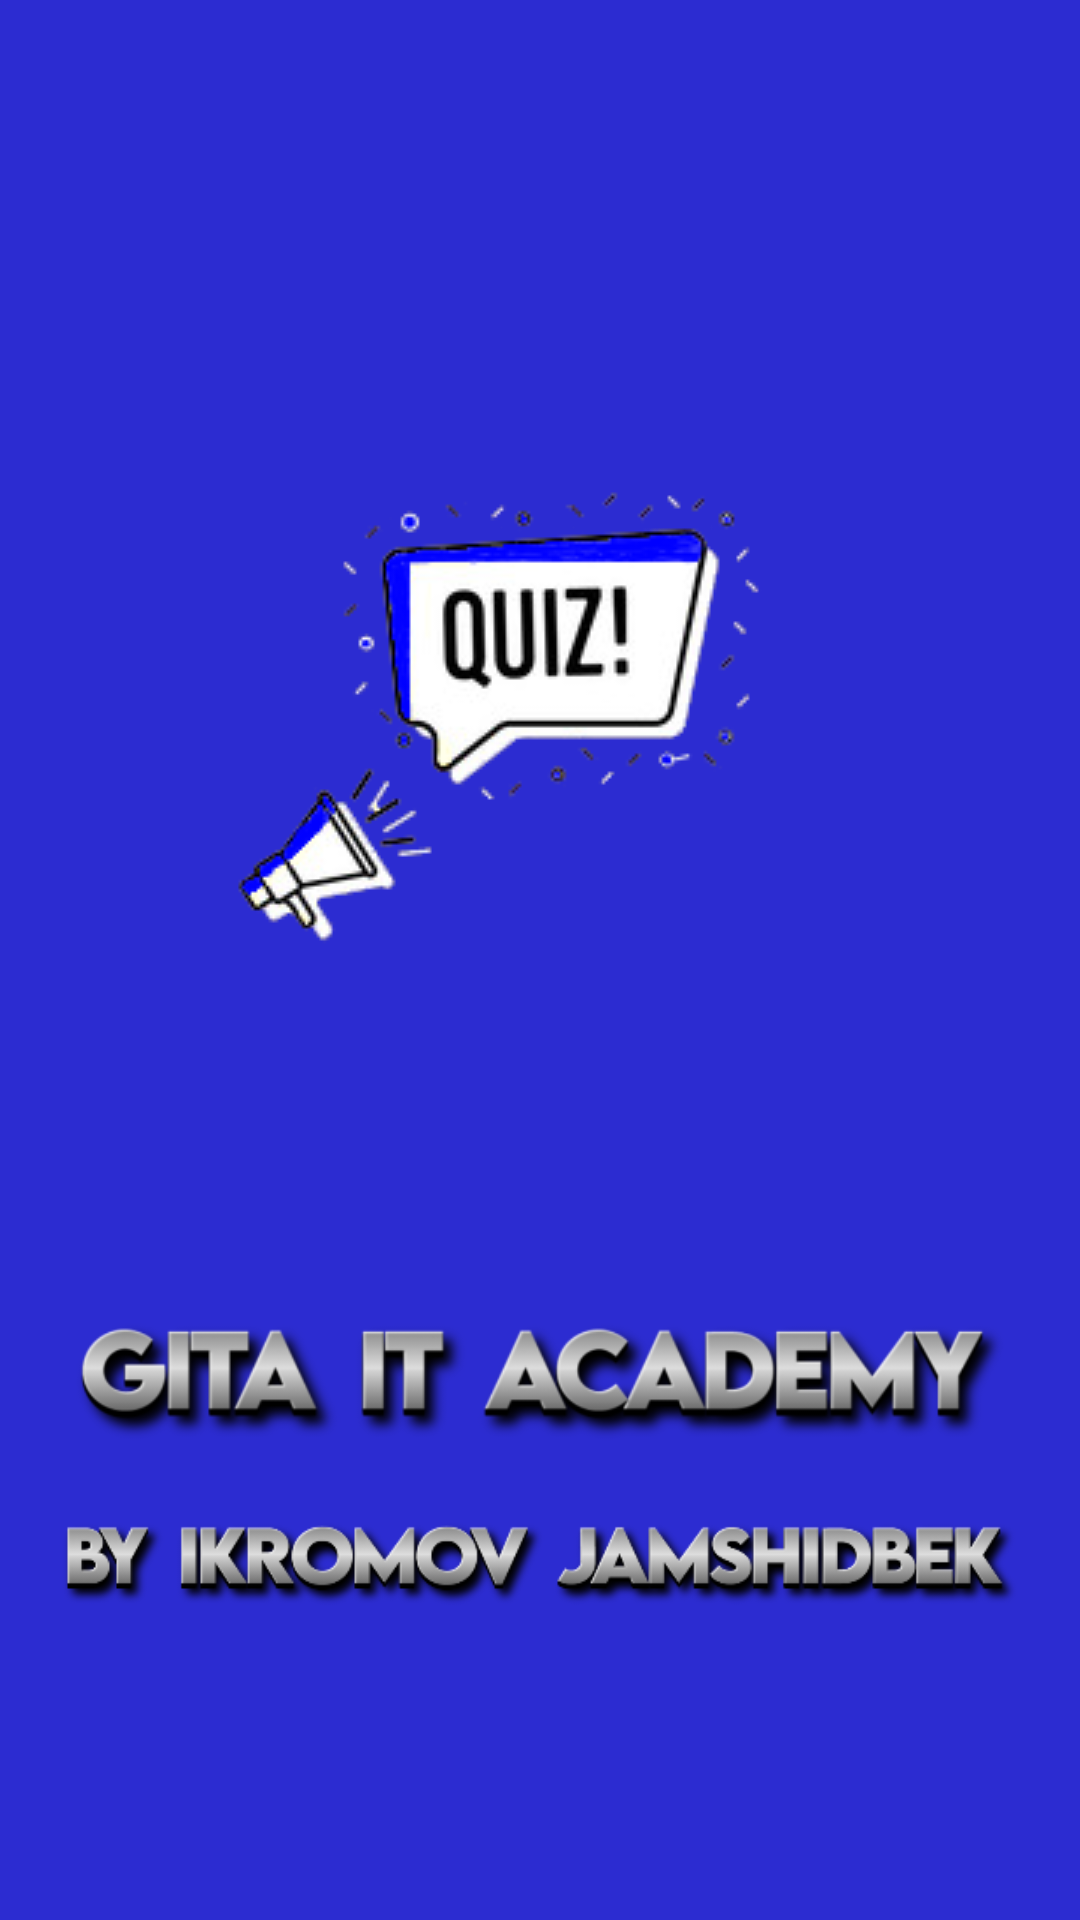

Here is an Android app screen rendered from its layout file. Give the layout XML and the strings, colors and styles it references.
<!-- AndroidManifest.xml: application theme Theme.Design.Light.NoActionBar -->
<!-- res/layout/activity_splash.xml -->
<?xml version="1.0" encoding="utf-8"?>
<androidx.constraintlayout.widget.ConstraintLayout xmlns:android="http://schemas.android.com/apk/res/android"
    xmlns:app="http://schemas.android.com/apk/res-auto"
    xmlns:tools="http://schemas.android.com/tools"
    android:layout_width="match_parent"
    android:layout_height="match_parent"
    android:background="#2C2CD1"
    tools:context=".splash.SplawActivity">

    <ImageView
        android:id="@+id/image_sp"
        android:layout_width="wrap_content"
        android:layout_height="wrap_content"
        android:src="@drawable/quiz"
        app:layout_constraintBottom_toBottomOf="parent"
        app:layout_constraintEnd_toEndOf="parent"
        app:layout_constraintHorizontal_bias="0.497"
        app:layout_constraintStart_toStartOf="parent"
        app:layout_constraintTop_toTopOf="parent"
        app:layout_constraintVertical_bias="0.246"
        tools:ignore="ContentDescription" />

    <ImageView
        android:id="@+id/gita_sp"
        android:layout_width="match_parent"
        android:layout_height="100dp"
        android:layout_marginTop="72dp"
        android:paddingHorizontal="10dp"
        android:src="@drawable/gita"
        app:layout_constraintTop_toBottomOf="@id/image_sp"
        tools:layout_editor_absoluteX="0dp"
        tools:ignore="ContentDescription" />

    <ImageView
        android:layout_width="350dp"
        android:layout_height="wrap_content"
        android:layout_marginTop="132dp"
        android:src="@drawable/by"
        app:layout_constraintEnd_toEndOf="parent"
        app:layout_constraintHorizontal_bias="0.491"
        app:layout_constraintStart_toStartOf="parent"
        app:layout_constraintTop_toBottomOf="@id/image_sp"
        tools:ignore="ContentDescription" />

</androidx.constraintlayout.widget.ConstraintLayout>
<!-- resources referenced by this layout -->
<resources>
  <!-- drawable by: png bitmap (drawable, 33217 bytes) -->
  <!-- drawable gita: png bitmap (drawable, 39509 bytes) -->
  <!-- drawable quiz: png bitmap (drawable, 19657 bytes) -->
</resources>
